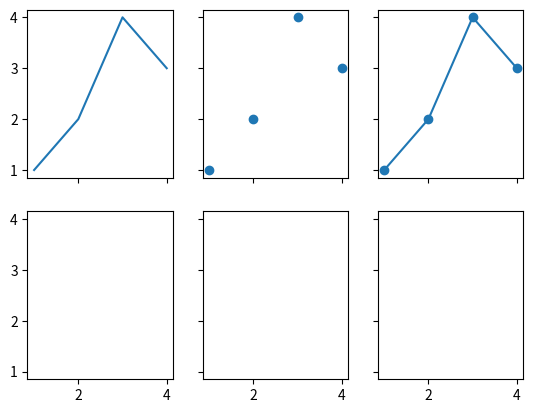

Here is the Python script that generated this plot:
# -*- coding: utf-8 -*-
"""
MatPlotLib Tutorial - Subplots
Created on Tue Dec  8 16:28:53 2020

[redacted]
"""

import matplotlib.pyplot as plt
x = [1, 2, 3, 4]
y = [1, 2, 4, 3]

# EXAMPLE 1: Creating plots and subplots
# fig, ax = plt.subplots(1, 2)
# plt.plot(x, y)  # don't do this

# Remember that subplots() returns a fig and ax
# so instead do this:
    
# ax[0].plot(x, y)
# ax[1].scatter(x, y)

# # EXAMPLE 2: Labelling
# ax[0].set_xlabel("Plot 1")
# ax[1].set_xlabel("Plot 2")

# EXAMPLE 3: Working with multi-dimensional subplots
# fig, ax = plt.subplots(2, 3)

# ax[0, 0].plot(x, y)
# ax[0, 1].scatter(x, y)

# # EXAMPLE 3a: Superimposing subplots
# ax[0, 2].plot(x, y)
# ax[0, 2].scatter(x, y)

# EXAMPLE 4: Displaying/hiding tick marks
fig, ax = plt.subplots(2, 3, sharex=True, sharey=True)

ax[0, 0].plot(x, y)
ax[0, 1].scatter(x, y)

# EXAMPLE 3a: Superimposing subplots
ax[0, 2].plot(x, y)
ax[0, 2].scatter(x, y)